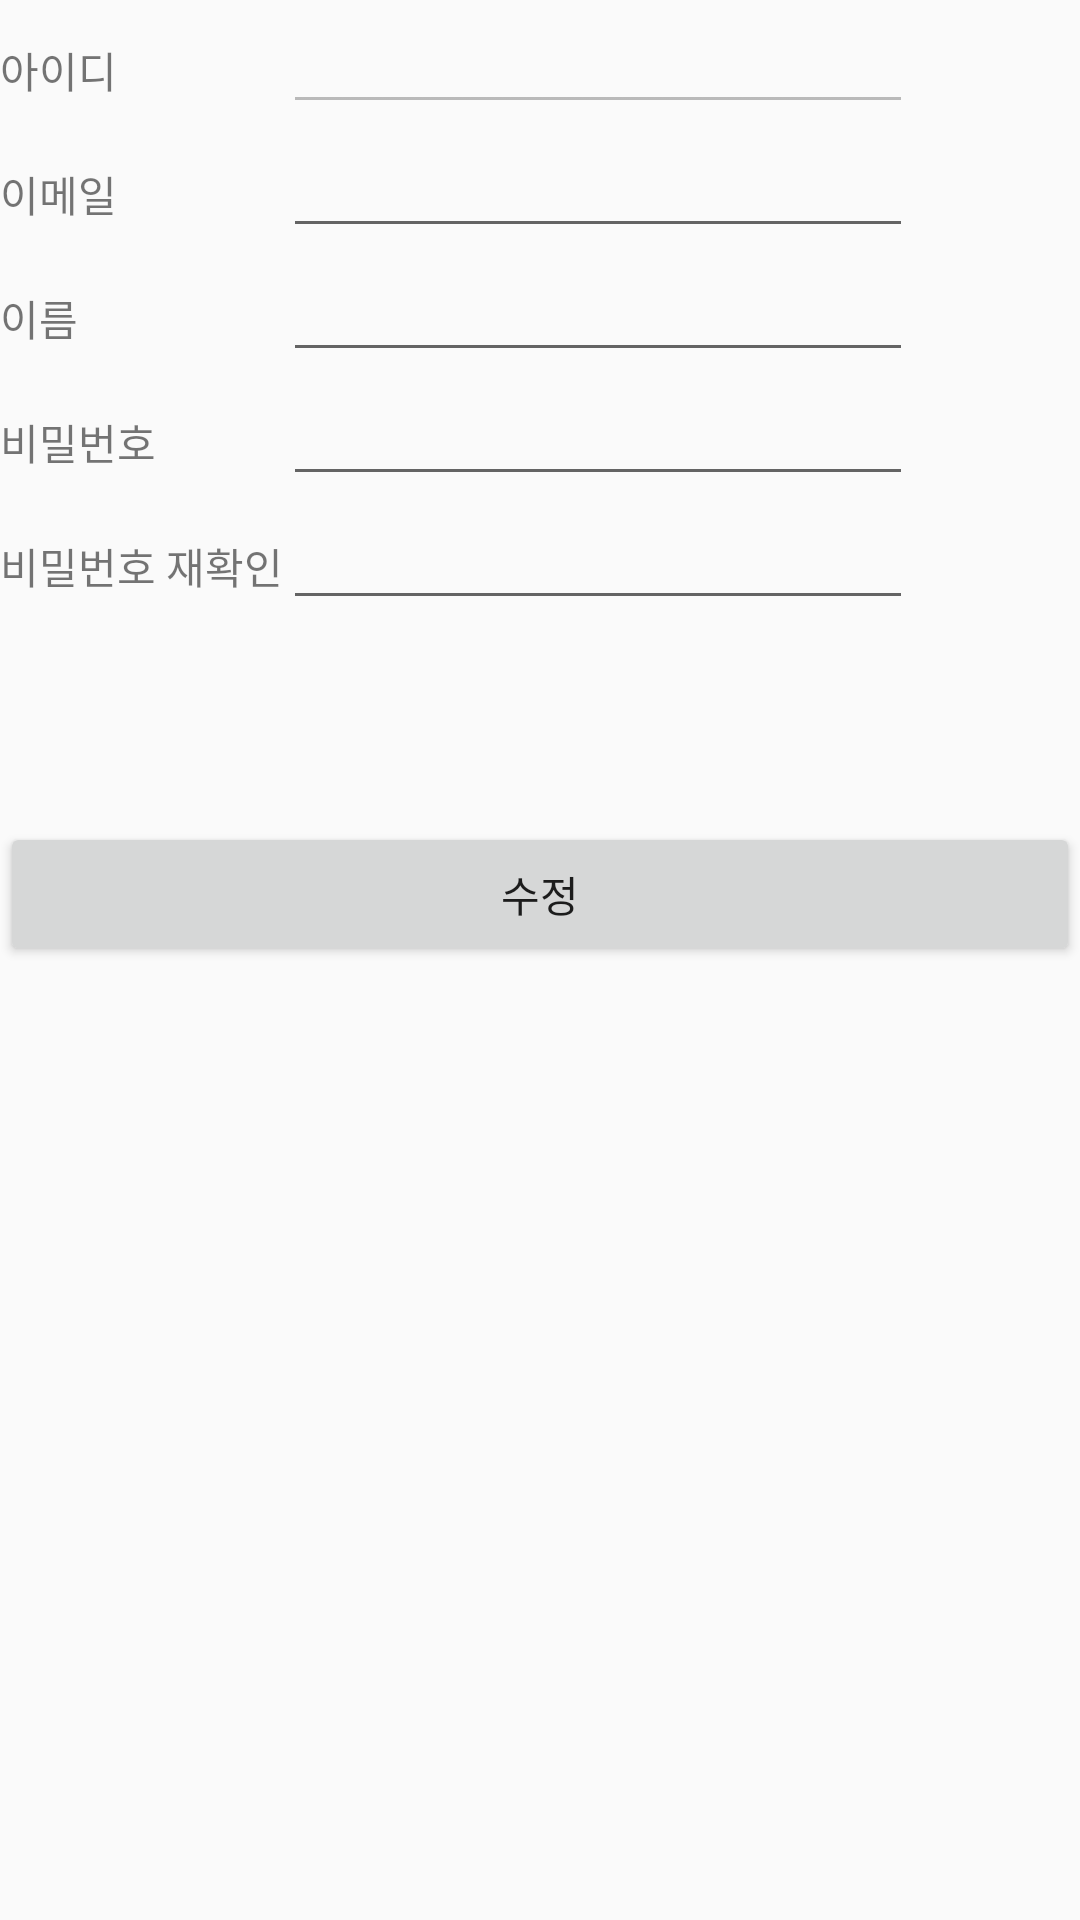

Write the Android layout XML for this screen, with the resource values it uses.
<!-- AndroidManifest.xml: application theme AppTheme -->
<!-- res/layout/activity_editinfo.xml -->
<?xml version="1.0" encoding="utf-8"?>
<LinearLayout xmlns:android="http://schemas.android.com/apk/res/android"
    android:orientation="vertical" android:layout_width="match_parent"
    android:layout_height="match_parent">

    <androidx.constraintlayout.widget.Guideline
        android:id="@+id/guideline"
        android:layout_width="12dp"
        android:layout_height="27dp"
        android:orientation="vertical" />

    <TableLayout
        android:layout_width="match_parent"
        android:layout_height="274dp">

        <TableRow
            android:layout_width="match_parent"
            android:layout_height="match_parent">

            <TextView
                android:id="@+id/textView3"
                android:layout_width="match_parent"
                android:layout_height="wrap_content"
                android:text="아이디" />

            <EditText
                android:id="@+id/edit_id_text"
                android:layout_width="wrap_content"
                android:layout_height="wrap_content"
                android:ems="10"
                android:enabled="false"
                android:inputType="textPersonName" />
        </TableRow>

        <TableRow
            android:layout_width="match_parent"
            android:layout_height="match_parent">

            <TextView
                android:id="@+id/textView4"
                android:layout_width="match_parent"
                android:layout_height="wrap_content"
                android:text="이메일" />

            <EditText
                android:id="@+id/edit_email_text"
                android:layout_width="wrap_content"
                android:layout_height="wrap_content"
                android:ems="10"
                android:enabled="true"
                android:inputType="textPersonName" />
        </TableRow>

        <TableRow
            android:layout_width="match_parent"
            android:layout_height="match_parent">

            <TextView
                android:id="@+id/textView5"
                android:layout_width="match_parent"
                android:layout_height="wrap_content"
                android:text="이름" />

            <EditText
                android:id="@+id/edit_name_text"
                android:layout_width="wrap_content"
                android:layout_height="wrap_content"
                android:ems="10"
                android:inputType="textPersonName" />
        </TableRow>

        <TableRow
            android:layout_width="match_parent"
            android:layout_height="match_parent">

            <TextView
                android:id="@+id/textView6"
                android:layout_width="match_parent"
                android:layout_height="wrap_content"
                android:text="비밀번호" />

            <EditText
                android:id="@+id/edit_pw_test"
                android:layout_width="wrap_content"
                android:layout_height="wrap_content"
                android:ems="10"
                android:inputType="textPersonName" />

        </TableRow>

        <TableRow
            android:layout_width="match_parent"
            android:layout_height="match_parent" >

            <TextView
                android:id="@+id/textView7"
                android:layout_width="match_parent"
                android:layout_height="wrap_content"
                android:text="비밀번호 재확인" />

            <EditText
                android:id="@+id/edit_pw2_test"
                android:layout_width="wrap_content"
                android:layout_height="wrap_content"
                android:ems="10"
                android:inputType="textPersonName" />
        </TableRow>

    </TableLayout>

    <Button
        android:id="@+id/edit_confirm_Btn"
        android:layout_width="match_parent"
        android:layout_height="wrap_content"
        android:text="수정" />

</LinearLayout>
<!-- resources referenced by this layout -->
<resources>
  <style name="AppTheme" parent="Theme.AppCompat.Light.DarkActionBar">
      
      <item name="colorPrimary">@color/colorPrimary</item>
      <item name="colorPrimaryDark">@color/colorPrimaryDark</item>
      <item name="colorAccent">@color/colorAccent</item>
    </style>
  <!-- not gathered from this repository: default colours our renderer supplied (Android Studio template values) -->
  <color name="colorPrimary">#FF6200EE</color>
  <color name="colorPrimaryDark">#FF3700B3</color>
  <color name="colorAccent">#FF03DAC5</color>
</resources>
